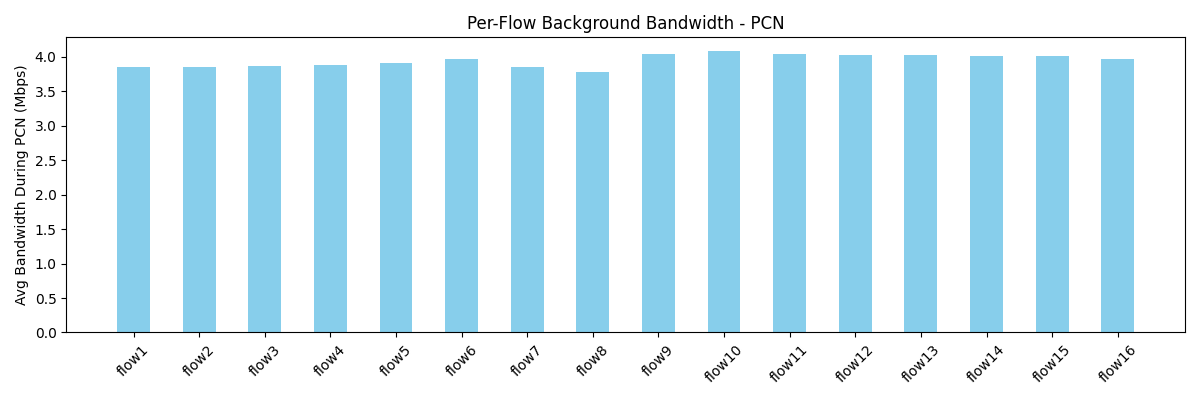

Source data for this figure (header and first rows):
flow, avg_bw_before, avg_bw_during, avg_bw_after
flow1, 4.555, 3.857, 4.168
flow2, 4.656, 3.847, 4.432
flow3, 4.708, 3.867, 4.293
flow4, 4.805, 3.88, 4.309
flow5, 5.51, 3.915, 4.289
flow6, 5.253, 3.968, 4.331
flow7, 4.764, 3.856, 4.241
flow8, 4.781, 3.777, 4.254
flow9, 4.686, 4.036, 4.285
flow10, 4.619, 4.08, 4.288
flow11, 4.89, 4.038, 4.299
flow12, 4.542, 4.034, 4.121
flow13, 4.66, 4.021, 4.238
flow14, 4.542, 4.01, 4.211
flow15, 4.586, 4.015, 4.176
flow16, 4.604, 3.975, 4.174
